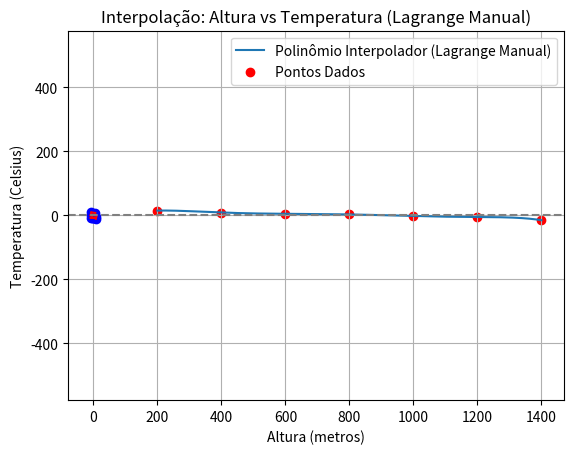
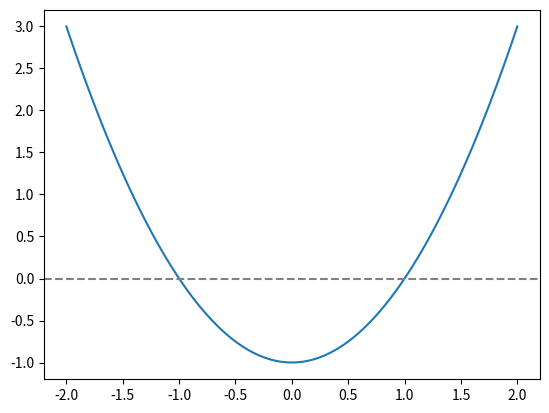
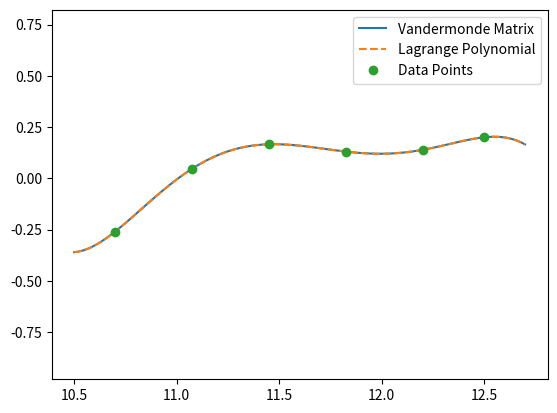

The matplotlib source for these figures, in order:
from typing import Any
import time
import numpy as np
import matplotlib.pyplot as plt
from scipy.interpolate import lagrange
from scipy.optimize import fsolve
from heapq import heappop, heappush



def find_judge(n, trust):
    trust_count = [0] * (n + 1)
    trusted_by = [0] * (n + 1)
    
    for a, b in trust:
        trust_count[b] += 1  
        trusted_by[a] += 1   
    
    for i in range(1, n + 1):
        if trust_count[i] == n - 1 and trusted_by[i] == 0:
            return i
    return -1

trust = [[1, 2], [1, 3], [2, 3]]
n = 3
print(find_judge(n, trust))  

trust = [[1, 3], [2, 3], [3, 1]]
n = 3
print(find_judge(n, trust))  


def generate_random_points(num_points, range_min=-10, range_max=10):
    return np.random.uniform(range_min, range_max, (num_points, 2))


def calculate_mst(points):
    num_points = len(points)
    visited = [False] * num_points
    mst_edges = []
    edge_count = 0

    visited[0] = True
    edges = []
    for i in range(1, num_points):
        dist = np.linalg.norm(points[0] - points[i])
        heappush(edges, (dist, 0, i))

    while edges and edge_count < num_points - 1:
        dist, u, v = heappop(edges)
        if not visited[v]:
            visited[v] = True
            mst_edges.append((u, v, dist))
            edge_count += 1

            for i in range(num_points):
                if not visited[i]:
                    dist = np.linalg.norm(points[v] - points[i])
                    heappush(edges, (dist, v, i))
    
    return mst_edges


def plot_mst(points, mst_edges):
    fig, ax = plt.subplots()
    ax.plot(points[:, 0], points[:, 1], 'bo')  

    for u, v, dist in mst_edges:
        x_coords = [points[u, 0], points[v, 0]]
        y_coords = [points[u, 1], points[v, 1]]
        ax.plot(x_coords, y_coords, 'r-')

    ax.axis('equal')
    plt.title('Minimum-spanning Tree')
    plt.xlabel('X')
    plt.ylabel('Y')
    plt.show()


if __name__ == '__main__':
    num_points = 10
    points = generate_random_points(num_points)

    mst_edges = calculate_mst(points)

    plot_mst(points, mst_edges)



altura = np.array([200, 400, 600, 800, 1000, 1200, 1400])
temperatura = np.array([15, 9, 5, 3, -2, -5, -15])

def lagrange_polynomial(x, x_points, y_points):
    n = len(x_points)
    result = 0.0
    
    for i in range(n):
        term = y_points[i]
        for j in range(n):
            if i != j:
                term *= (x - x_points[j]) / (x_points[i] - x_points[j])
        result += term
    
    return result

altura_zero_graus = fsolve(lambda x: lagrange_polynomial(x, altura, temperatura), 0)[0]
print(f"A altura para 0 graus: {altura_zero_graus:.2f} metros")

temperatura_700m = lagrange_polynomial(700, altura, temperatura)
print(f"A temperatura a 700m: {temperatura_700m:.2f} graus Celsius")

x_vals = np.linspace(200, 1400, 1000)
y_vals = [lagrange_polynomial(x, altura, temperatura) for x in x_vals]

plt.plot(x_vals, y_vals, label='Polinômio Interpolador (Lagrange Manual)')
plt.scatter(altura, temperatura, color='red', label='Pontos Dados')
plt.xlabel('Altura (metros)')
plt.ylabel('Temperatura (Celsius)')
plt.axhline(0, color='gray', linestyle='--')
plt.title('Interpolação: Altura vs Temperatura (Lagrange Manual)')
plt.legend()
plt.grid(True)
plt.show()


class Domain:
    min = None
    max = None

    def __contains__(self, x):
        raise NotImplementedError
    
    def __repr__(self):
        raise NotImplementedError

    def __str__(self):
        return self.__repr__()
    
    def copy(self):
        raise NotImplementedError 


class Interval(Domain):
    def __init__(self, p1, p2):
        self.inff, self.supp = min(p1, p2), max(p1, p2)
    
    @property
    def min(self):
        return self.inff

    @property
    def max(self):
        return self.supp
    
    @property
    def size(self):
        return (self.max - self.min)
    
    @property
    def haf(self):
        return (self.max + self.min)/2.0
    
    def __contains__(self, x):
        return  np.all(np.logical_and(self.inff <= x, x <= self.supp))

    def __str__(self):
        return f'[{self.inff:2.4f}, {self.supp:2.4f}]' 

    def __repr__(self):
        return f'[{self.inff!r:2.4f}, {self.supp!r:2.4f}]'
    
    def copy(self):
        return Interval(self.inff, self.supp)


class RealFunction:
    f = None
    prime = None
    domain = None
    
    def eval_safe(self, x):
        if self.domain is None or x in self.domain:
            return self.f(x)
        else:
            raise Exception("The number is out of the domain")

    def prime_safe(self, x):
        if self.domain is None or x in self.domain:
            return self.prime(x)
        else:
            raise Exception("The number is out of the domain")
        
    def __call__(self, x) -> float:
        return self.eval_safe(x)
    
    def plot(self):
        fig, ax = plt.subplots()
        X = np.linspace(self.domain.min, self.domain.max, 100)
        Y = self(X)
        ax.plot(X,Y)
        return fig, ax


def bissect(f: RealFunction, 
            search_space: Interval, 
            erroTol: float = 1e-4, 
            maxItr: int = 1e4, 
            eps: float = 1e-6 ) -> Interval:
    count = 0
    ss = search_space.copy()
    err = ss.size/2.0
    fa, fb = f(ss.min), f(ss.max)
    if fa * fb > -eps:
        if abs(fa) < eps:
            return Interval(ss.min, ss.min)
        elif abs(fb) < eps:
            return Interval(ss.max, ss.max)
        else:
            raise Exception("The interval extremes share the same signal;\n employ the grid search method to locate a valid interval.")
    while count <= maxItr and err > erroTol:
        count += 1
        a, b, m =  ss.min, ss.max, ss.haf
        fa, fb, fm = f(a), f(b), f(m)
        if abs(fm) < eps:
            return Interval(m, m)
        elif fa * fm < -eps:
            ss = Interval(a, m)
        elif fb * fm < -eps:
            ss = Interval(m, b)
    return ss


def grid_search(f: RealFunction, domain: Interval = None, grid_freq = 8) -> Interval:
    if domain is not None:
        D = domain.copy()
    else:
        D = f.domain.copy()
    L1 = np.linspace(D.min, D.max, grid_freq)
    FL1 = f(L1)
    TI = FL1[:-1]*FL1[1:]
    VI = TI <= 0
    if not np.any(VI):
        return None
    idx = np.argmax(VI)
    return Interval(L1[idx], L1[idx+1])


def newton_root(f: RealFunction, x0: float, err: float = 1e-4, maxItr: int = 100, eps: float = 1e-6) -> float:
    x = x0
    for i in range(maxItr):
        fx = f.eval_safe(x)
        if abs(fx) < err:
            return x
        f_prime_x = f.prime_safe(x)
        if abs(f_prime_x) < eps:
            raise Exception("Derivative near zero, no convergence.")
        x = x - fx / f_prime_x
    raise Exception("Maximum iterations reached, no convergence.")


if __name__ == '__main__':
    d = Interval(-1.0, 2.0)
    print(d)

    nt = np.linspace(d.min-.1, d.max+1, 5)

    for n in nt:
        sts = 'IN' if n in d else 'OUT'
        print(f'{n} is {sts} of {d}')

    class funcTest(RealFunction):
        f = lambda self, x : np.power(x, 2) - 1
        prime = lambda self, x : 2*x
        domain = Interval(-2, 2)

    ft = funcTest()
    ND = grid_search(ft, grid_freq=12)
    print("Biseccap", bissect(ft, search_space=ND))
    print("Metodo de Newton", newton_root(ft, x0=0.5))

    fig, ax = ft.plot()
    ax.axhline(0, color='gray', linestyle='--')
    plt.show()


class interpolater:

    def evaluate(self, X):
        raise NotImplementedError

    def __call__(self,  X):
        return self.evaluate(X)

class VandermondeMatrix(interpolater):
    def __init__(self, x, y):
        if len(x) != len(y):
            raise RuntimeError(f"Dimensions must be equal len(x) = {len(x)} != len(y) = {len(y)}")
        self.data = [x, y]
        self._degree = len(x) - 1
        self._buildMatrix()
        self._poly = np.linalg.solve(self.matrix, self.data[1])

    def _buildMatrix(self):
        self.matrix = np.ones([self._degree + 1, self._degree + 1])
        for i, x in enumerate(self.data[0]):
            self.matrix[i, 1:] = np.multiply.accumulate(np.repeat(x, self._degree))

    def evaluate(self, X):
        r = 0.0
        for c in self._poly[::-1]:
            r = c + r * X
        return r


class LagrangePolynomial(interpolater):
    def __init__(self, x, y):
        if len(x) != len(y):
            raise RuntimeError(f"Dimensions must be equal len(x) = {len(x)} != len(y) = {len(y)}")
        self.data = [x, y]
        self.poly = lagrange(x, y)

    def evaluate(self, X):
        return self.poly(X)


def random_sample(intv, N):
    r = np.random.uniform(intv[0], intv[1], N - 2)
    r.sort()
    return np.array([intv[0]] + list(r) + [intv[1]])


def error_pol(f, P, intv, n=1000):
    x = random_sample(intv, n)
    vectError = np.abs(f(x) - P(x))
    return np.sum(vectError) / n, np.max(vectError)


if __name__ == '__main__':
    DataX = [10.7, 11.075, 11.45, 11.825, 12.2, 12.5]
    DataY = [-0.25991903, 0.04625002, 0.16592075, 0.13048074, 0.13902777, 0.2]

    start_vander = time.time()
    Pvm = VandermondeMatrix(DataX, DataY)
    end_vander = time.time()
    time_vander = end_vander - start_vander

    start_lagrange = time.time()
    Plg = LagrangePolynomial(DataX, DataY)
    end_lagrange = time.time()
    time_lagrange = end_lagrange - start_lagrange

    print(f"Tempo para Vandermonde {time_vander:.6f} s")
    print(f"Tempo para Lagrange{time_lagrange:.6f} s")

    X = np.linspace(min(DataX) - 0.2, max(DataX) + 0.2, 100)
    Y_vander = Pvm(X)
    Y_lagrange = Plg(X)

    _, ax = plt.subplots(1)
    ax.plot(X, Y_vander, label='Vandermonde Matrix')
    ax.plot(X, Y_lagrange, linestyle='--', label='Lagrange Polynomial')
    ax.axis('equal')
    ax.plot(DataX, DataY, 'o', label='Data Points')
    ax.legend()
    plt.show()
